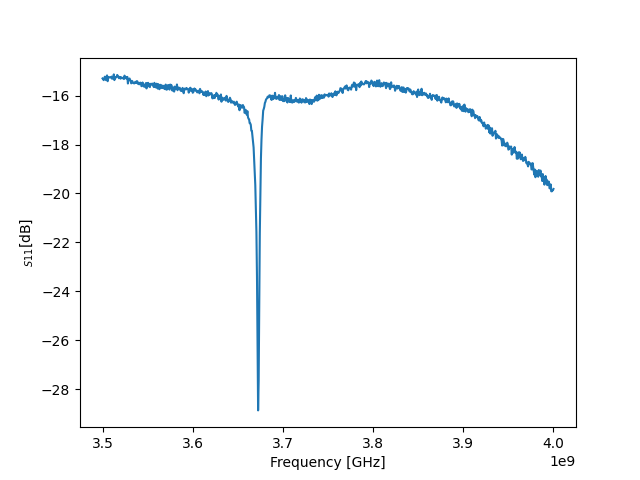

The table this chart was drawn from, first rows:
! FILETYPE CSV
! VERSION 1.0, 1
! TIMESTAMP Wednesday, 14 September 2022 00:58:27
! TIMEZONE (GMT+08:00) Kuala Lumpur, Singapore
! NAME Keysight Technologies
! MODEL N9917A
! SERIAL MY53105078
! FIRMWARE_VERSION A.08.16
! GPS_LATITUDE
! GPS_LONGITUDE
! GPS_TIMESTAMP 0001-01-01 00:00:00Z
! GPS_SECS_SINCE_LAST_READ 0
! CHECKSUM 0494868008
! CORRECTION1 ON U
! DATA Freq, S11
! FREQ UNIT Hz
! DATA UNIT dB
BEGIN
3500000000, -15.3
3500625000, -15.33
3501250000, -15.37
3501875000, -15.31
3502500000, -15.23
3503125000, -15.27
3503750000, -15.37
3504375000, -15.24
3505000000, -15.17
3505625000, -15.41
3506250000, -15.26
3506875000, -15.24
3507500000, -15.25
3508125000, -15.26
3508750000, -15.26
3509375000, -15.26
3510000000, -15.22
3510625000, -15.31
3511250000, -15.24
3511875000, -15.25
3512500000, -15.13
3513125000, -15.36
3513750000, -15.26
3514375000, -15.25
3515000000, -15.26
3515625000, -15.23
3516250000, -15.16
3516875000, -15.2
3517500000, -15.21
3518125000, -15.29
3518750000, -15.24
3519375000, -15.24
3520000000, -15.31
3520625000, -15.25
3521250000, -15.27
3521875000, -15.29
3522500000, -15.27
3523125000, -15.29
3523750000, -15.32
3524375000, -15.18
3525000000, -15.25
3525625000, -15.24
3526250000, -15.3
... 759 more rows
